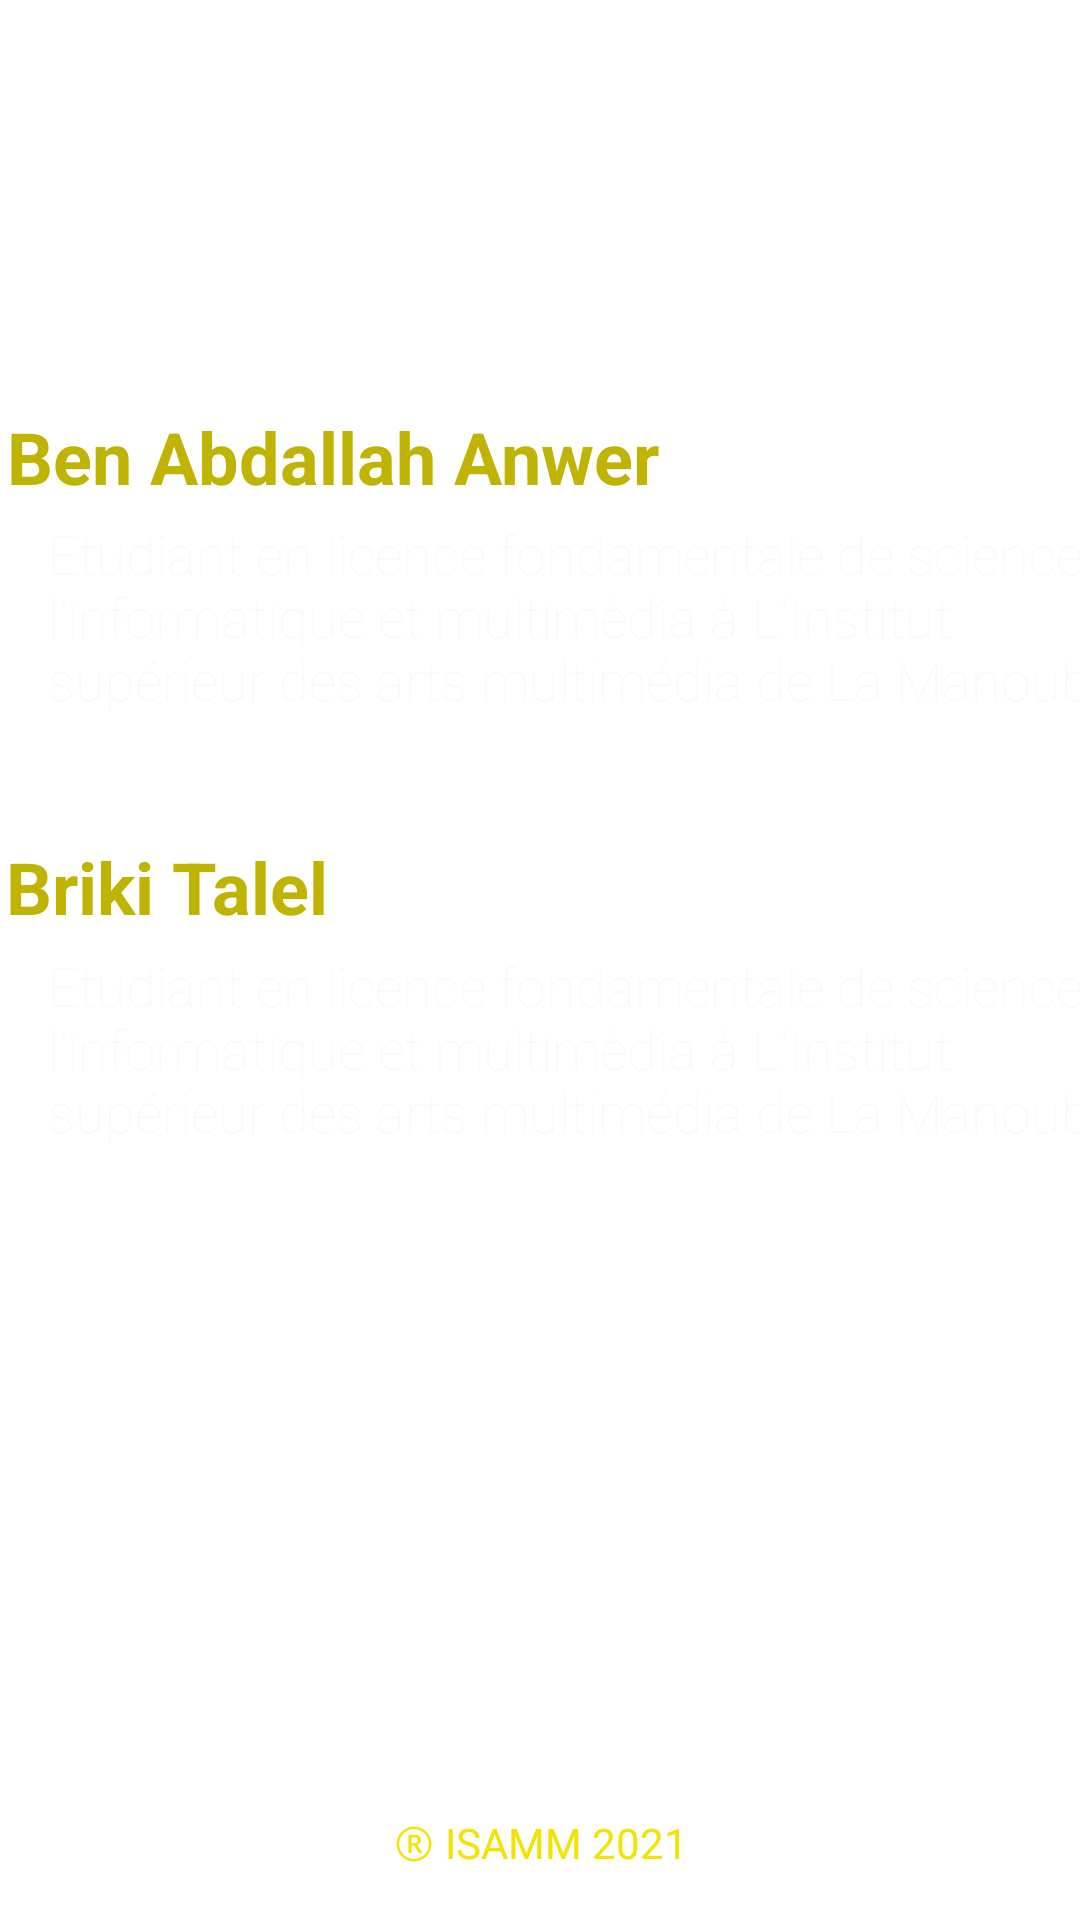

The Android layout XML behind this screen, and the referenced resources:
<!-- AndroidManifest.xml: application theme Theme.SpaceQuizz -->
<!-- res/layout/activity_aide.xml -->
<?xml version="1.0" encoding="utf-8"?>
<androidx.constraintlayout.widget.ConstraintLayout xmlns:android="http://schemas.android.com/apk/res/android"
    xmlns:app="http://schemas.android.com/apk/res-auto"
    xmlns:tools="http://schemas.android.com/tools"
    android:layout_width="match_parent"
    android:layout_height="match_parent"
    android:background="@drawable/background"
    tools:context=".AideActivity">

    <TextView
        android:id="@+id/textView6"
        android:layout_width="wrap_content"
        android:layout_height="wrap_content"
        android:layout_marginTop="16dp"
        android:layout_marginEnd="269dp"
        android:layout_marginRight="269dp"
        android:text="Aide"
        android:textColor="#FFFFFF"
        android:textSize="36sp"
        android:textStyle="bold"
        app:layout_constraintEnd_toEndOf="parent"
        app:layout_constraintTop_toTopOf="parent" />

    <TextView
        android:id="@+id/textView7"
        android:layout_width="wrap_content"
        android:layout_height="wrap_content"
        android:layout_marginBottom="16dp"
        android:text="Ⓡ ISAMM 2021"
        android:textColor="#F2E205"
        app:layout_constraintBottom_toBottomOf="parent"
        app:layout_constraintEnd_toEndOf="parent"
        app:layout_constraintStart_toStartOf="parent" />

    <TextView
        android:id="@+id/textView5"
        android:layout_width="wrap_content"
        android:layout_height="wrap_content"
        android:layout_marginStart="28dp"
        android:layout_marginLeft="28dp"
        android:layout_marginTop="136dp"
        android:layout_marginEnd="160dp"
        android:layout_marginRight="160dp"
        android:text="Ben Abdallah Anwer "
        android:textColor="#BFB304"
        android:textSize="24sp"
        android:textStyle="bold"
        app:layout_constraintEnd_toEndOf="parent"
        app:layout_constraintStart_toStartOf="parent"
        app:layout_constraintTop_toTopOf="parent"
        tools:ignore="MissingConstraints" />

    <TextView
        android:id="@+id/textView8"
        android:layout_width="378dp"
        android:layout_height="95dp"
        android:layout_marginStart="16dp"
        android:layout_marginLeft="16dp"
        android:layout_marginTop="4dp"
        android:fontFamily="sans-serif-thin"
        android:text="Etudiant en licence fondamentale de sciences l’informatique et multimèdia à L'Institut supérieur des arts multimédia de La Manouba"
        android:textColor="#FAF8F8"
        android:textSize="18sp"
        app:layout_constraintEnd_toEndOf="parent"
        app:layout_constraintHorizontal_bias="0.0"
        app:layout_constraintStart_toStartOf="parent"
        app:layout_constraintTop_toBottomOf="@+id/textView5"
        tools:ignore="MissingConstraints" />

    <TextView
        android:layout_width="wrap_content"
        android:layout_height="wrap_content"
        android:layout_marginStart="26dp"
        android:layout_marginTop="12dp"
        android:layout_marginEnd="275dp"
        android:text="Briki Talel"
        android:textColor="#BFB304"
        android:textSize="24sp"
        android:textStyle="bold"
        app:layout_constraintEnd_toEndOf="parent"
        app:layout_constraintStart_toStartOf="parent"
        app:layout_constraintTop_toBottomOf="@+id/textView8"
        tools:ignore="MissingConstraints" />

    <TextView
        android:id="@+id/textView9"
        android:layout_width="378dp"
        android:layout_height="95dp"
        android:layout_marginStart="16dp"
        android:layout_marginTop="148dp"
        android:fontFamily="sans-serif-thin"
        android:text="Etudiant en licence fondamentale de sciences l’informatique et multimèdia à L'Institut supérieur des arts multimédia de La Manouba"
        android:textColor="#FAF8F8"
        android:textSize="18sp"
        app:layout_constraintEnd_toEndOf="parent"
        app:layout_constraintHorizontal_bias="0.0"
        app:layout_constraintStart_toStartOf="parent"
        app:layout_constraintTop_toBottomOf="@+id/textView5"
        tools:ignore="MissingConstraints" />

    <ImageView
        android:id="@+id/image_back"
        android:layout_width="wrap_content"
        android:layout_height="wrap_content"
        android:layout_marginStart="16dp"
        android:layout_marginTop="27dp"
        android:layout_marginEnd="18dp"
        app:layout_constraintEnd_toStartOf="@+id/textView6"
        app:layout_constraintStart_toStartOf="parent"
        app:layout_constraintTop_toTopOf="parent"
        app:srcCompat="@drawable/ic_back"
        tools:ignore="VectorDrawableCompat" />

</androidx.constraintlayout.widget.ConstraintLayout>
<!-- resources referenced by this layout -->
<resources>
  <!-- drawable ic_back (drawable) -->
  <vector android:height="24dp" android:tint="#BFB304"
      android:viewportHeight="24" android:viewportWidth="24"
      android:width="24dp" xmlns:android="http://schemas.android.com/apk/res/android">
      <path android:fillColor="@android:color/white" android:pathData="M11.67,3.87L9.9,2.1 0,12l9.9,9.9 1.77,-1.77L3.54,12z"/>
  </vector>
  <style name="Theme.SpaceQuizz" parent="Theme.MaterialComponents.DayNight.NoActionBar">
          
          <item name="colorPrimary">@color/purple_500</item>
          <item name="colorPrimaryVariant">@color/purple_700</item>
          <item name="colorOnPrimary">@color/white</item>
          
          <item name="colorSecondary">@color/teal_200</item>
          <item name="colorSecondaryVariant">@color/teal_700</item>
          <item name="colorOnSecondary">@color/black</item>
          
          <item name="android:statusBarColor" tools:targetApi="l">?attr/colorPrimaryVariant</item>
          
      </style>
  <color name="purple_500">#f2e205</color>
  <color name="purple_700">#FF000000</color>
  <color name="white">#FFFFFFFF</color>
  <color name="teal_200">#f2e205</color>
  <color name="teal_700">#FF018786</color>
  <color name="black">#FF000000</color>
</resources>
